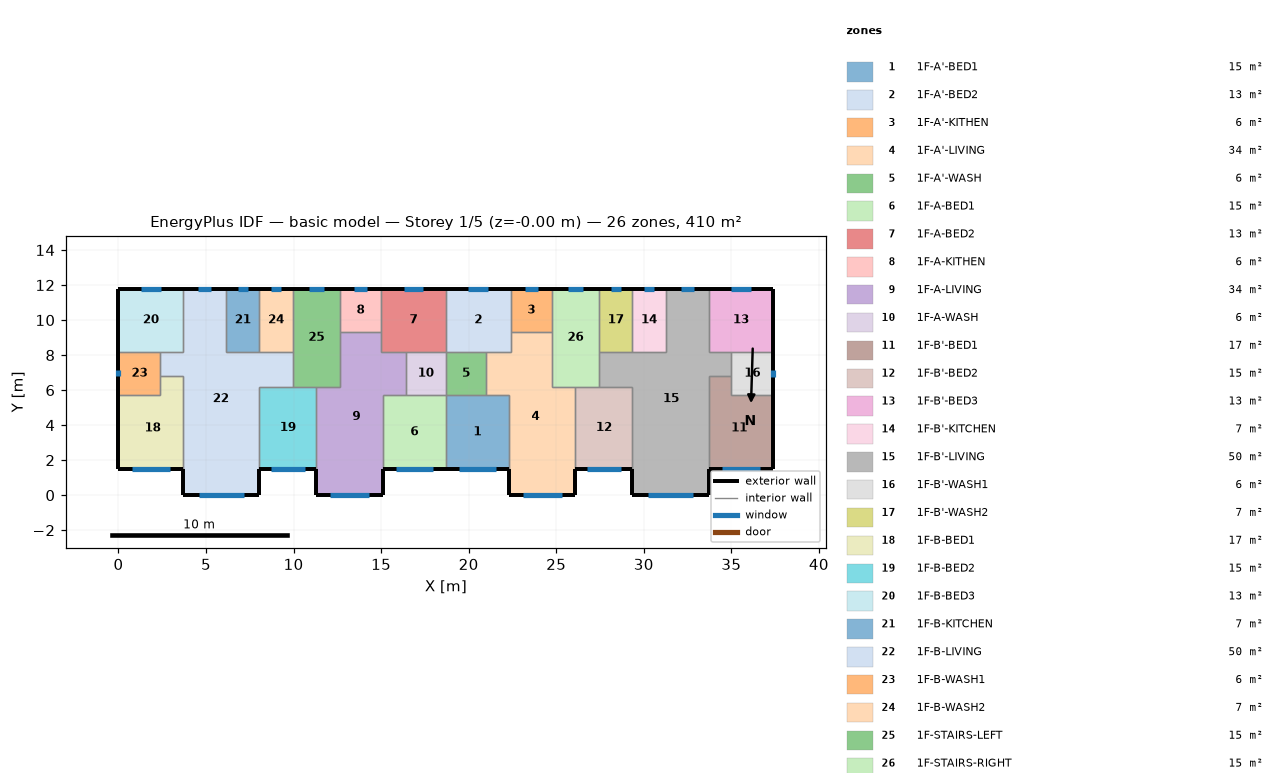
=== STOREY PLAN SPEC (per zone: floor XY polygon, exterior-wall plan segments, windows/doors) ===
zone 1: 1F-A'-BED1  (15.1 m²)
  floor: (22.30, 5.70) (22.30, 1.50) (18.70, 1.50) (18.70, 5.70)
  exterior wall: (18.70, 1.50) – (22.30, 1.50)  [3.6 m]
    window: (19.44, 1.50) – (21.56, 1.50)  [2.1 m²]
  interior walls: 4
zone 2: 1F-A'-BED2  (13.3 m²)
  floor: (22.40, 11.80) (22.40, 8.20) (18.70, 8.20) (18.70, 11.80)
  exterior wall: (22.40, 11.80) – (18.70, 11.80)  [3.7 m]
    window: (21.12, 11.80) – (19.98, 11.80)  [1.1 m²]
  interior walls: 5
zone 3: 1F-A'-KITHEN  (5.9 m²)
  floor: (22.40, 11.80) (24.75, 11.80) (24.75, 9.31) (22.40, 9.31)
  exterior wall: (24.75, 11.80) – (22.40, 11.80)  [2.3 m]
    window: (23.94, 11.80) – (23.21, 11.80)  [0.7 m²]
  interior walls: 3
zone 4: 1F-A'-LIVING  (34.3 m²)
  floor: (24.75, 9.31) (24.75, 6.20) (26.10, 6.20) (26.10, 0.00) (22.30, 0.00) (22.30, 5.70) (21.00, 5.70) (21.00, 8.20) (22.40, 8.20) (22.40, 9.31)
  exterior wall: (22.30, 1.50) – (22.30, 0.00)  [1.5 m]
  exterior wall: (26.10, 0.00) – (26.10, 1.50)  [1.5 m]
  exterior wall: (22.30, 0.00) – (26.10, 0.00)  [3.8 m]
    window: (23.08, 0.00) – (25.32, 0.00)  [2.2 m²]
  interior walls: 9
zone 5: 1F-A'-WASH  (5.7 m²)
  floor: (21.00, 8.20) (21.00, 5.70) (18.70, 5.70) (18.70, 8.20)
  interior walls: 4
zone 6: 1F-A-BED1  (15.1 m²)
  floor: (18.70, 5.70) (18.70, 1.50) (15.10, 1.50) (15.10, 5.70)
  exterior wall: (15.10, 1.50) – (18.70, 1.50)  [3.6 m]
    window: (15.84, 1.50) – (17.96, 1.50)  [2.1 m²]
  interior walls: 4
zone 7: 1F-A-BED2  (13.3 m²)
  floor: (15.00, 11.80) (18.70, 11.80) (18.70, 8.20) (15.00, 8.20)
  exterior wall: (18.70, 11.80) – (15.00, 11.80)  [3.7 m]
    window: (17.42, 11.80) – (16.28, 11.80)  [1.1 m²]
  interior walls: 5
zone 8: 1F-A-KITHEN  (5.9 m²)
  floor: (12.65, 11.80) (15.00, 11.80) (15.00, 9.31) (12.65, 9.31)
  exterior wall: (15.00, 11.80) – (12.65, 11.80)  [2.3 m]
    window: (14.19, 11.80) – (13.46, 11.80)  [0.7 m²]
  interior walls: 3
zone 9: 1F-A-LIVING  (34.3 m²)
  floor: (15.00, 9.31) (15.00, 8.20) (16.40, 8.20) (16.40, 5.70) (15.10, 5.70) (15.10, 0.00) (11.30, 0.00) (11.30, 6.20) (12.65, 6.20) (12.65, 9.31)
  exterior wall: (11.30, 1.50) – (11.30, 0.00)  [1.5 m]
  exterior wall: (15.10, 0.00) – (15.10, 1.50)  [1.5 m]
  exterior wall: (11.30, 0.00) – (15.10, 0.00)  [3.8 m]
    window: (12.08, 0.00) – (14.32, 0.00)  [2.2 m²]
  interior walls: 9
zone 10: 1F-A-WASH  (5.7 m²)
  floor: (16.40, 8.20) (18.70, 8.20) (18.70, 5.70) (16.40, 5.70)
  interior walls: 4
zone 11: 1F-B'-BED1  (17.0 m²)
  floor: (35.00, 6.80) (35.00, 5.70) (37.40, 5.70) (37.40, 1.50) (33.70, 1.50) (33.70, 6.80)
  exterior wall: (33.70, 1.50) – (37.40, 1.50)  [3.7 m]
    window: (34.46, 1.50) – (36.64, 1.50)  [2.2 m²]
  exterior wall: (37.40, 1.50) – (37.40, 5.70)  [4.2 m]
  interior walls: 4
zone 12: 1F-B'-BED2  (15.3 m²)
  floor: (29.35, 6.20) (29.35, 1.50) (26.10, 1.50) (26.10, 6.20)
  exterior wall: (26.10, 1.50) – (29.35, 1.50)  [3.3 m]
    window: (26.77, 1.50) – (28.68, 1.50)  [1.9 m²]
  interior walls: 4
zone 13: 1F-B'-BED3  (13.3 m²)
  floor: (33.70, 11.80) (37.40, 11.80) (37.40, 8.20) (33.70, 8.20)
  exterior wall: (37.40, 8.20) – (37.40, 11.80)  [3.6 m]
  exterior wall: (37.40, 11.80) – (33.70, 11.80)  [3.7 m]
    window: (36.12, 11.80) – (34.98, 11.80)  [1.1 m²]
  interior walls: 3
zone 14: 1F-B'-KITCHEN  (6.8 m²)
  floor: (31.25, 11.80) (31.25, 8.20) (29.35, 8.20) (29.35, 11.80)
  exterior wall: (31.25, 11.80) – (29.35, 11.80)  [1.9 m]
    window: (30.59, 11.80) – (30.01, 11.80)  [0.6 m²]
  interior walls: 3
zone 15: 1F-B'-LIVING  (50.1 m²)
  floor: (33.70, 11.80) (33.70, 8.20) (35.00, 8.20) (35.00, 6.80) (33.70, 6.80) (33.70, 0.00) (29.35, 0.00) (29.35, 6.20) (27.45, 6.20) (27.45, 8.20) (31.25, 8.20) (31.25, 11.80)
  exterior wall: (29.35, 1.50) – (29.35, 0.00)  [1.5 m]
  exterior wall: (33.70, 11.80) – (31.25, 11.80)  [2.5 m]
    window: (32.85, 11.80) – (32.10, 11.80)  [0.8 m²]
  exterior wall: (33.70, 0.00) – (33.70, 1.50)  [1.5 m]
  exterior wall: (29.35, 0.00) – (33.70, 0.00)  [4.4 m]
    window: (30.25, 0.00) – (32.80, 0.00)  [2.6 m²]
  interior walls: 11
zone 16: 1F-B'-WASH1  (6.0 m²)
  floor: (35.00, 8.20) (37.40, 8.20) (37.40, 5.70) (35.00, 5.70)
  exterior wall: (37.40, 5.70) – (37.40, 8.20)  [2.5 m]
    window: (37.40, 6.72) – (37.40, 7.18)  [0.5 m²]
  interior walls: 4
zone 17: 1F-B'-WASH2  (6.8 m²)
  floor: (29.35, 11.80) (29.35, 8.20) (27.45, 8.20) (27.45, 11.80)
  exterior wall: (29.35, 11.80) – (27.45, 11.80)  [1.9 m]
    window: (28.69, 11.80) – (28.11, 11.80)  [0.6 m²]
  interior walls: 3
zone 18: 1F-B-BED1  (17.0 m²)
  floor: (3.70, 6.80) (3.70, 1.50) (0.00, 1.50) (0.00, 5.70) (2.40, 5.70) (2.40, 6.80)
  exterior wall: (0.00, 1.50) – (3.70, 1.50)  [3.7 m]
    window: (0.76, 1.50) – (2.94, 1.50)  [2.2 m²]
  exterior wall: (0.00, 5.70) – (0.00, 1.50)  [4.2 m]
  interior walls: 4
zone 19: 1F-B-BED2  (15.3 m²)
  floor: (11.30, 6.20) (11.30, 1.50) (8.05, 1.50) (8.05, 6.20)
  exterior wall: (8.05, 1.50) – (11.30, 1.50)  [3.3 m]
    window: (8.72, 1.50) – (10.63, 1.50)  [1.9 m²]
  interior walls: 4
zone 20: 1F-B-BED3  (13.3 m²)
  floor: (3.70, 11.80) (3.70, 8.20) (0.00, 8.20) (0.00, 11.80)
  exterior wall: (3.70, 11.80) – (0.00, 11.80)  [3.7 m]
    window: (2.42, 11.80) – (1.28, 11.80)  [1.1 m²]
  exterior wall: (0.00, 11.80) – (0.00, 8.20)  [3.6 m]
  interior walls: 3
zone 21: 1F-B-KITCHEN  (6.8 m²)
  floor: (6.15, 11.80) (8.05, 11.80) (8.05, 8.20) (6.15, 8.20)
  exterior wall: (8.05, 11.80) – (6.15, 11.80)  [1.9 m]
    window: (7.39, 11.80) – (6.81, 11.80)  [0.6 m²]
  interior walls: 3
zone 22: 1F-B-LIVING  (50.1 m²)
  floor: (3.70, 11.80) (6.15, 11.80) (6.15, 8.20) (9.95, 8.20) (9.95, 6.20) (8.05, 6.20) (8.05, 0.00) (3.70, 0.00) (3.70, 6.80) (2.40, 6.80) (2.40, 8.20) (3.70, 8.20)
  exterior wall: (6.15, 11.80) – (3.70, 11.80)  [2.5 m]
    window: (5.30, 11.80) – (4.55, 11.80)  [0.8 m²]
  exterior wall: (8.05, 0.00) – (8.05, 1.50)  [1.5 m]
  exterior wall: (3.70, 0.00) – (8.05, 0.00)  [4.3 m]
    window: (4.60, 0.00) – (7.15, 0.00)  [2.6 m²]
  exterior wall: (3.70, 1.50) – (3.70, 0.00)  [1.5 m]
  interior walls: 11
zone 23: 1F-B-WASH1  (6.0 m²)
  floor: (2.40, 8.20) (2.40, 5.70) (0.00, 5.70) (0.00, 8.20)
  exterior wall: (0.00, 8.20) – (0.00, 5.70)  [2.5 m]
    window: (0.00, 7.12) – (0.00, 6.78)  [0.3 m²]
  interior walls: 4
zone 24: 1F-B-WASH2  (6.8 m²)
  floor: (8.05, 11.80) (9.95, 11.80) (9.95, 8.20) (8.05, 8.20)
  exterior wall: (9.95, 11.80) – (8.05, 11.80)  [1.9 m]
    window: (9.29, 11.80) – (8.71, 11.80)  [0.6 m²]
  interior walls: 3
zone 25: 1F-STAIRS-LEFT  (15.1 m²)
  floor: (9.95, 11.80) (12.65, 11.80) (12.65, 6.20) (9.95, 6.20)
  exterior wall: (12.65, 11.80) – (9.95, 11.80)  [2.7 m]
    window: (11.72, 11.80) – (10.88, 11.80)  [0.8 m²]
  interior walls: 6
zone 26: 1F-STAIRS-RIGHT  (15.1 m²)
  floor: (27.45, 11.80) (27.45, 6.20) (24.75, 6.20) (24.75, 11.80)
  exterior wall: (27.45, 11.80) – (24.75, 11.80)  [2.7 m]
    window: (26.52, 11.80) – (25.68, 11.80)  [0.8 m²]
  interior walls: 6

=== DERIVED (storey summary) ===
Building: basic model
Storey: 1 of 5  (floor level z = -0.00 m)
Storey gross floor area: 409.7 m²
Zones on this storey: 26
  - 1F-A'-BED1: floor 15.1 m²; exterior wall 3.6 m (10.8 m²); 1 window(s) 2.1 m²; WWR 19.6%
  - 1F-A'-BED2: floor 13.3 m²; exterior wall 3.7 m (11.1 m²); 1 window(s) 1.1 m²; WWR 10.3%
  - 1F-A'-KITHEN: floor 5.9 m²; exterior wall 2.3 m (7.0 m²); 1 window(s) 0.7 m²; WWR 10.3%
  - 1F-A'-LIVING: floor 34.3 m²; exterior wall 6.8 m (20.4 m²); 1 window(s) 2.2 m²; WWR 10.9%
  - 1F-A'-WASH: floor 5.7 m²
  - 1F-A-BED1: floor 15.1 m²; exterior wall 3.6 m (10.8 m²); 1 window(s) 2.1 m²; WWR 19.6%
  - 1F-A-BED2: floor 13.3 m²; exterior wall 3.7 m (11.1 m²); 1 window(s) 1.1 m²; WWR 10.3%
  - 1F-A-KITHEN: floor 5.9 m²; exterior wall 2.3 m (7.0 m²); 1 window(s) 0.7 m²; WWR 10.3%
  - 1F-A-LIVING: floor 34.3 m²; exterior wall 6.8 m (20.4 m²); 1 window(s) 2.2 m²; WWR 10.9%
  - 1F-A-WASH: floor 5.7 m²
  - 1F-B'-BED1: floor 17.0 m²; exterior wall 7.9 m (23.7 m²); 1 window(s) 2.2 m²; WWR 9.2%
  - 1F-B'-BED2: floor 15.3 m²; exterior wall 3.3 m (9.8 m²); 1 window(s) 1.9 m²; WWR 19.6%
  - 1F-B'-BED3: floor 13.3 m²; exterior wall 7.3 m (21.9 m²); 1 window(s) 1.1 m²; WWR 5.2%
  - 1F-B'-KITCHEN: floor 6.8 m²; exterior wall 1.9 m (5.7 m²); 1 window(s) 0.6 m²; WWR 10.3%
  - 1F-B'-LIVING: floor 50.1 m²; exterior wall 9.8 m (29.4 m²); 2 window(s) 3.3 m²; WWR 11.3%
  - 1F-B'-WASH1: floor 6.0 m²; exterior wall 2.5 m (7.5 m²); 1 window(s) 0.5 m²; WWR 6.0%
  - 1F-B'-WASH2: floor 6.8 m²; exterior wall 1.9 m (5.7 m²); 1 window(s) 0.6 m²; WWR 10.3%
  - 1F-B-BED1: floor 17.0 m²; exterior wall 7.9 m (23.7 m²); 1 window(s) 2.2 m²; WWR 9.2%
  - 1F-B-BED2: floor 15.3 m²; exterior wall 3.3 m (9.8 m²); 1 window(s) 1.9 m²; WWR 19.6%
  - 1F-B-BED3: floor 13.3 m²; exterior wall 7.3 m (21.9 m²); 1 window(s) 1.1 m²; WWR 5.2%
  - 1F-B-KITCHEN: floor 6.8 m²; exterior wall 1.9 m (5.7 m²); 1 window(s) 0.6 m²; WWR 10.3%
  - 1F-B-LIVING: floor 50.1 m²; exterior wall 9.8 m (29.4 m²); 2 window(s) 3.3 m²; WWR 11.3%
  - 1F-B-WASH1: floor 6.0 m²; exterior wall 2.5 m (7.5 m²); 1 window(s) 0.3 m²; WWR 4.5%
  - 1F-B-WASH2: floor 6.8 m²; exterior wall 1.9 m (5.7 m²); 1 window(s) 0.6 m²; WWR 10.3%
  - 1F-STAIRS-LEFT: floor 15.1 m²; exterior wall 2.7 m (8.1 m²); 1 window(s) 0.8 m²; WWR 10.3%
  - 1F-STAIRS-RIGHT: floor 15.1 m²; exterior wall 2.7 m (8.1 m²); 1 window(s) 0.8 m²; WWR 10.3%
Zone adjacency (shared interzone walls):
  - 1F-A'-BED1 ↔ 1F-A'-LIVING
  - 1F-A'-BED1 ↔ 1F-A'-WASH
  - 1F-A'-BED1 ↔ 1F-A-BED1
  - 1F-A'-BED2 ↔ 1F-A'-KITHEN
  - 1F-A'-BED2 ↔ 1F-A'-LIVING
  - 1F-A'-BED2 ↔ 1F-A'-WASH
  - 1F-A'-BED2 ↔ 1F-A-BED2
  - 1F-A'-KITHEN ↔ 1F-A'-LIVING
  - 1F-A'-KITHEN ↔ 1F-STAIRS-RIGHT
  - 1F-A'-LIVING ↔ 1F-A'-WASH
  - 1F-A'-LIVING ↔ 1F-B'-BED2
  - 1F-A'-LIVING ↔ 1F-STAIRS-RIGHT
  - 1F-A'-WASH ↔ 1F-A-WASH
  - 1F-A-BED1 ↔ 1F-A-LIVING
  - 1F-A-BED1 ↔ 1F-A-WASH
  - 1F-A-BED2 ↔ 1F-A-KITHEN
  - 1F-A-BED2 ↔ 1F-A-LIVING
  - 1F-A-BED2 ↔ 1F-A-WASH
  - 1F-A-KITHEN ↔ 1F-A-LIVING
  - 1F-A-KITHEN ↔ 1F-STAIRS-LEFT
  - 1F-A-LIVING ↔ 1F-A-WASH
  - 1F-A-LIVING ↔ 1F-B-BED2
  - 1F-A-LIVING ↔ 1F-STAIRS-LEFT
  - 1F-B'-BED1 ↔ 1F-B'-LIVING
  - 1F-B'-BED1 ↔ 1F-B'-WASH1
  - 1F-B'-BED2 ↔ 1F-B'-LIVING
  - 1F-B'-BED2 ↔ 1F-STAIRS-RIGHT
  - 1F-B'-BED3 ↔ 1F-B'-LIVING
  - 1F-B'-BED3 ↔ 1F-B'-WASH1
  - 1F-B'-KITCHEN ↔ 1F-B'-LIVING
  - 1F-B'-KITCHEN ↔ 1F-B'-WASH2
  - 1F-B'-LIVING ↔ 1F-B'-WASH1
  - 1F-B'-LIVING ↔ 1F-B'-WASH2
  - 1F-B'-LIVING ↔ 1F-STAIRS-RIGHT
  - 1F-B'-WASH2 ↔ 1F-STAIRS-RIGHT
  - 1F-B-BED1 ↔ 1F-B-LIVING
  - 1F-B-BED1 ↔ 1F-B-WASH1
  - 1F-B-BED2 ↔ 1F-B-LIVING
  - 1F-B-BED2 ↔ 1F-STAIRS-LEFT
  - 1F-B-BED3 ↔ 1F-B-LIVING
  - 1F-B-BED3 ↔ 1F-B-WASH1
  - 1F-B-KITCHEN ↔ 1F-B-LIVING
  - 1F-B-KITCHEN ↔ 1F-B-WASH2
  - 1F-B-LIVING ↔ 1F-B-WASH1
  - 1F-B-LIVING ↔ 1F-B-WASH2
  - 1F-B-LIVING ↔ 1F-STAIRS-LEFT
  - 1F-B-WASH2 ↔ 1F-STAIRS-LEFT